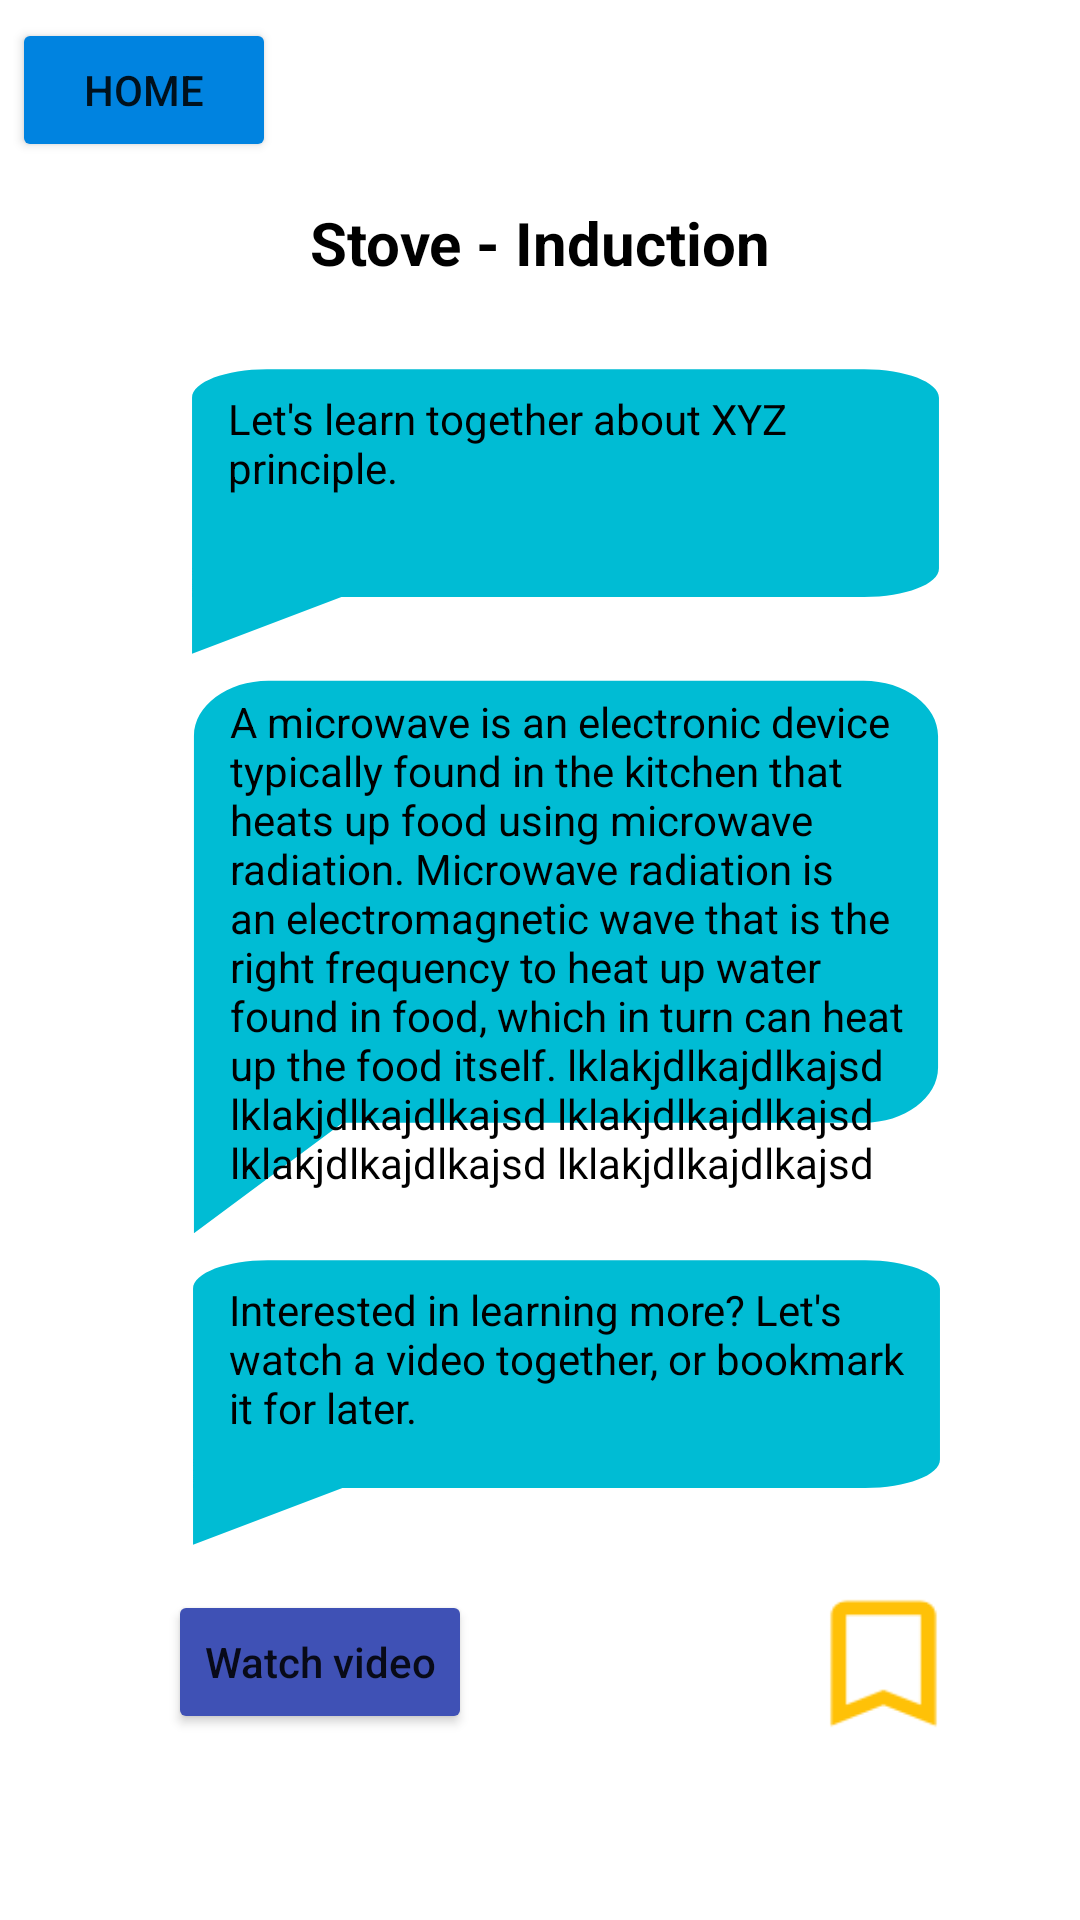

The Android layout XML behind this screen, and the referenced resources:
<!-- AndroidManifest.xml: application theme Theme.Digital_Agent_Background -->
<!-- res/layout/activity_learn_more.xml -->
<?xml version="1.0" encoding="utf-8"?>
<androidx.constraintlayout.widget.ConstraintLayout xmlns:android="http://schemas.android.com/apk/res/android"
    xmlns:app="http://schemas.android.com/apk/res-auto"
    xmlns:tools="http://schemas.android.com/tools"
    android:layout_width="match_parent"
    android:layout_height="match_parent"
    tools:context=".LearnMoreActivity">

    <Button
        android:id="@+id/backToMainButton"
        android:layout_width="wrap_content"
        android:layout_height="wrap_content"
        android:backgroundTint="@color/deep_blue"
        android:text="Home"
        app:layout_constraintBottom_toBottomOf="parent"
        app:layout_constraintEnd_toEndOf="parent"
        app:layout_constraintHorizontal_bias="0.015"
        app:layout_constraintStart_toStartOf="parent"
        app:layout_constraintTop_toTopOf="parent"
        app:layout_constraintVertical_bias="0.01" />

    <TextView
        android:id="@+id/videoDialogueBubble"
        android:layout_width="265dp"
        android:layout_height="101dp"
        android:background="@drawable/speech_bubble_background"
        android:backgroundTint="#00BCD4"
        android:padding="10dp"
        android:paddingStart="20dp"
        android:text="Interested in learning more? Let's watch a video together, or bookmark it for later."
        android:textColor="#000000"
        app:layout_constraintEnd_toEndOf="@+id/descriptionBubble"
        app:layout_constraintStart_toStartOf="@+id/descriptionBubble"
        app:layout_constraintTop_toBottomOf="@+id/descriptionBubble" />

    <TextView
        android:id="@+id/descriptionBubble"
        android:layout_width="264dp"
        android:layout_height="196dp"
        android:background="@drawable/speech_bubble_background"
        android:backgroundTint="#00BCD4"
        android:padding="10dp"
        android:paddingStart="20dp"
        android:text="A microwave is an electronic device typically found in the kitchen that heats up food using microwave radiation. Microwave radiation is an electromagnetic wave that is the right frequency to heat up water found in food, which in turn can heat up the food itself. lklakjdlkajdlkajsd lklakjdlkajdlkajsd lklakjdlkajdlkajsd lklakjdlkajdlkajsd lklakjdlkajdlkajsd"
        android:textColor="#000000"
        app:layout_constraintEnd_toEndOf="@+id/topicBubble"
        app:layout_constraintStart_toStartOf="@+id/topicBubble"
        app:layout_constraintTop_toBottomOf="@+id/topicBubble" />

    <TextView
        android:id="@+id/topicBubble"
        android:layout_width="265dp"
        android:layout_height="101dp"
        android:layout_marginTop="120dp"
        android:background="@drawable/speech_bubble_background"
        android:backgroundTint="#00BCD4"
        android:padding="10dp"
        android:paddingStart="20dp"
        android:text="Let's learn together about XYZ principle."
        android:textColor="#000000"
        app:layout_constraintStart_toEndOf="@+id/imageView"
        app:layout_constraintTop_toTopOf="parent" />

    <ImageView
        android:id="@+id/imageView"
        android:layout_width="52dp"
        android:layout_height="57dp"
        app:layout_constraintBottom_toBottomOf="@+id/videoDialogueBubble"
        app:layout_constraintEnd_toEndOf="parent"
        app:layout_constraintHorizontal_bias="0.013"
        app:layout_constraintStart_toStartOf="parent"
        app:layout_constraintTop_toTopOf="@+id/videoDialogueBubble"
        app:layout_constraintVertical_bias="1.0"
        app:srcCompat="@drawable/emma" />

    <TextView
        android:id="@+id/titleText"
        android:layout_width="wrap_content"
        android:layout_height="wrap_content"
        android:text="Stove - Induction"
        android:textColor="#000000"
        android:textSize="20sp"
        android:textStyle="bold"
        app:layout_constraintBottom_toBottomOf="parent"
        app:layout_constraintEnd_toEndOf="parent"
        app:layout_constraintStart_toStartOf="parent"
        app:layout_constraintTop_toBottomOf="@+id/backToMainButton"
        app:layout_constraintVertical_bias="0.024" />

    <Button
        android:id="@+id/watchVideoButton"
        android:layout_width="wrap_content"
        android:layout_height="wrap_content"
        android:layout_marginStart="56dp"
        android:layout_marginTop="12dp"
        android:backgroundTint="#3F51B5"
        android:fontFamily="sans-serif-medium"
        android:text="Watch video"
        android:textAllCaps="false"
        app:layout_constraintStart_toStartOf="parent"
        app:layout_constraintTop_toBottomOf="@+id/videoDialogueBubble" />

    <ToggleButton
        android:id="@+id/bookmarkToggle"
        style="@style/toggleButton"
        android:layout_width="53dp"
        android:layout_height="49dp"
        android:background="@drawable/bookmark_toggle_bg"
        android:backgroundTint="#FFC107"
        app:layout_constraintBottom_toBottomOf="@+id/watchVideoButton"
        app:layout_constraintEnd_toEndOf="@+id/topicBubble"
        app:layout_constraintHorizontal_bias="1.0"
        app:layout_constraintStart_toEndOf="@+id/watchVideoButton"
        app:layout_constraintTop_toTopOf="@+id/watchVideoButton"
        app:layout_constraintVertical_bias="0.0" />

</androidx.constraintlayout.widget.ConstraintLayout>
<!-- resources referenced by this layout -->
<resources>
  <color name="deep_blue">#0083e0</color>
  <!-- drawable bookmark_toggle_bg (drawable) -->
  <?xml version="1.0" encoding="utf-8"?>
  <layer-list xmlns:android="http://schemas.android.com/apk/res/android">
      <item android:id="@android:id/background"
          android:drawable="@android:color/transparent"/>
      <item android:id="@android:id/toggle"
          android:drawable="@drawable/bookmark_toggle"/>
  </layer-list>
  <!-- drawable speech_bubble_background (drawable-anydpi) -->
  <vector xmlns:android="http://schemas.android.com/apk/res/android"
      android:width="24dp"
      android:height="24dp"
      android:viewportWidth="24"
      android:viewportHeight="24"
      android:tint="#FFFFFF">
    <group android:scaleX="1.127451"
        android:scaleY="1.127451"
        android:translateX="-1.5294118"
        android:translateY="-1.5294118">
      <path
          android:fillColor="@android:color/white"
          android:pathData="M20,2H4c-1.1,0 -2,0.9 -2,2v18l4,-4h14c1.1,0 2,-0.9 2,-2V4c0,-1.1 -0.9,-2 -2,-2z"/>
    </group>
  </vector>
  <style name="toggleButton" parent="Theme.MaterialComponents.Light.NoActionBar">
          <item name="android:buttonStyleToggle">@style/Widget.Button.Toggle</item>
          <item name="android:textOn" />
          <item name="android:textOff" />
      </style>
  <style name="Theme.Digital_Agent_Background" parent="Theme.MaterialComponents.Light.NoActionBar">
          
          <item name="colorPrimary">@color/white</item>
          <item name="colorPrimaryVariant">@color/purple_700</item>
          <item name="colorOnPrimary">@color/white</item>
          
          <item name="colorSecondary">@color/teal_200</item>
          <item name="colorSecondaryVariant">@color/teal_700</item>
          <item name="colorOnSecondary">@color/black</item>
          
          <item name="android:statusBarColor" tools:targetApi="l">?attr/colorPrimaryVariant</item>
          
      </style>
  <!-- drawable bookmark_toggle (drawable) -->
  <?xml version="1.0" encoding="utf-8"?>
  <selector xmlns:android="http://schemas.android.com/apk/res/android">
      <item android:state_checked="false"
          android:drawable="@drawable/bookmark_empty"/>
      <item android:state_checked="true"
          android:drawable="@drawable/bookmark_full"/>
  </selector>
  <style name="Widget.Button.Toggle" parent="android:Widget">
          <item name="android:background">@drawable/bookmark_toggle</item>
          <item name="android:disabledAlpha">?android:attr/disabledAlpha</item>
      </style>
  <color name="white">#FFFFFFFF</color>
  <color name="purple_700">#FF3700B3</color>
  <color name="teal_200">#FF03DAC5</color>
  <color name="teal_700">#FF018786</color>
  <color name="black">#FF000000</color>
  <!-- drawable bookmark_empty: png bitmap (drawable-hdpi, 502 bytes) -->
  <!-- drawable bookmark_full (drawable-anydpi) -->
  <vector xmlns:android="http://schemas.android.com/apk/res/android"
      android:width="24dp"
      android:height="24dp"
      android:viewportWidth="24"
      android:viewportHeight="24"
      android:tint="#FFFFFF">
    <group android:scaleX="1.127451"
        android:scaleY="1.127451"
        android:translateX="-1.5294118"
        android:translateY="-1.5294118">
      <path
          android:fillColor="@android:color/white"
          android:pathData="M17,3H7c-1.1,0 -1.99,0.9 -1.99,2L5,21l7,-3 7,3V5c0,-1.1 -0.9,-2 -2,-2z"/>
    </group>
  </vector>
</resources>
